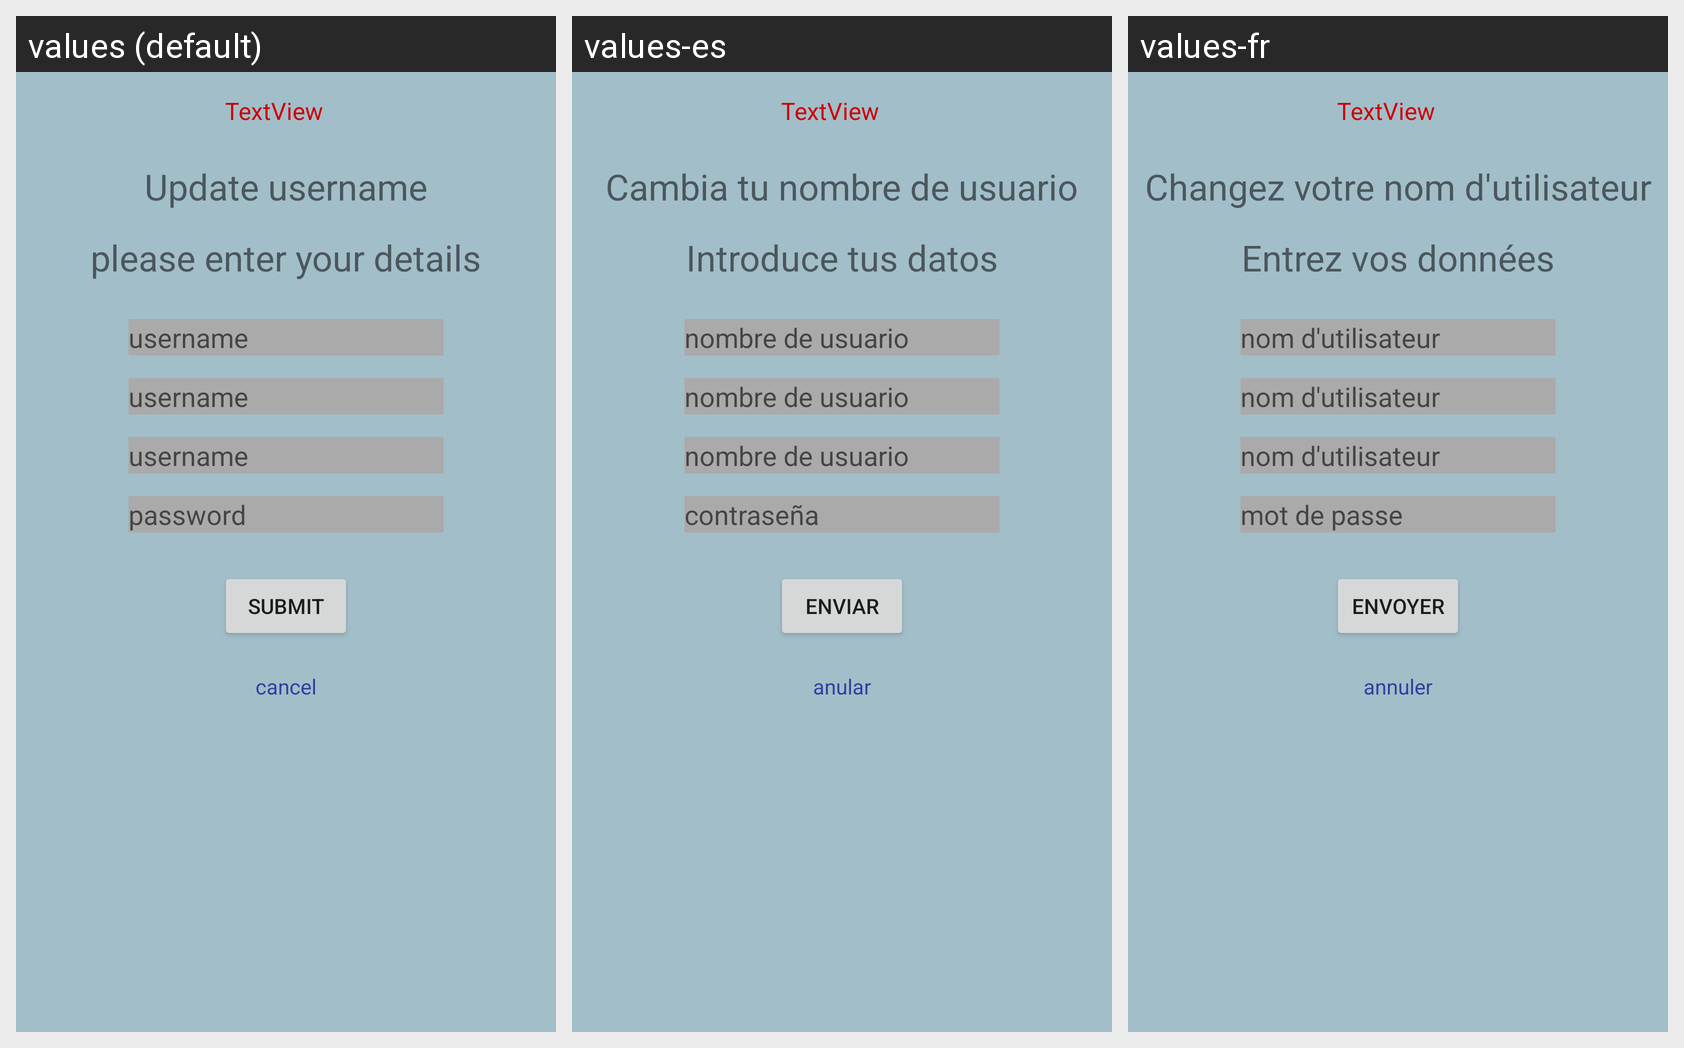

The Android screen above is rendered under several locales of the same app. Produce the string resources it draws, with the default and per-locale values.
Android screen res/layout/change_username_fragment.xml rendered under 3 locales, left to right: values (default), values-es, values-fr. Device: Nexus 5 (rendered at 1080×1920; each locale shown at half size, 540×960, under a caption strip naming it); theme AppTheme.
Strings drawn on this screen, with the default value and each locale's value (text and hints the layout hard-codes, and strings that could not be matched under every locale, appear in the picture but are not listed):

menu_changeusername
  values: Update username
  values-es: Cambia tu nombre de usuario
  values-fr: Changez votre nom d'utilisateur

form_enterdetails
  values: please enter your details
  values-es: Introduce tus datos
  values-fr: Entrez vos données

customer_username
  values: username
  values-es: nombre de usuario
  values-fr: nom d'utilisateur

customer_password
  values: password
  values-es: contraseña
  values-fr: mot de passe

form_submit
  values: submit
  values-es: enviar
  values-fr: envoyer

form_cancel
  values: cancel
  values-es: anular
  values-fr: annuler
